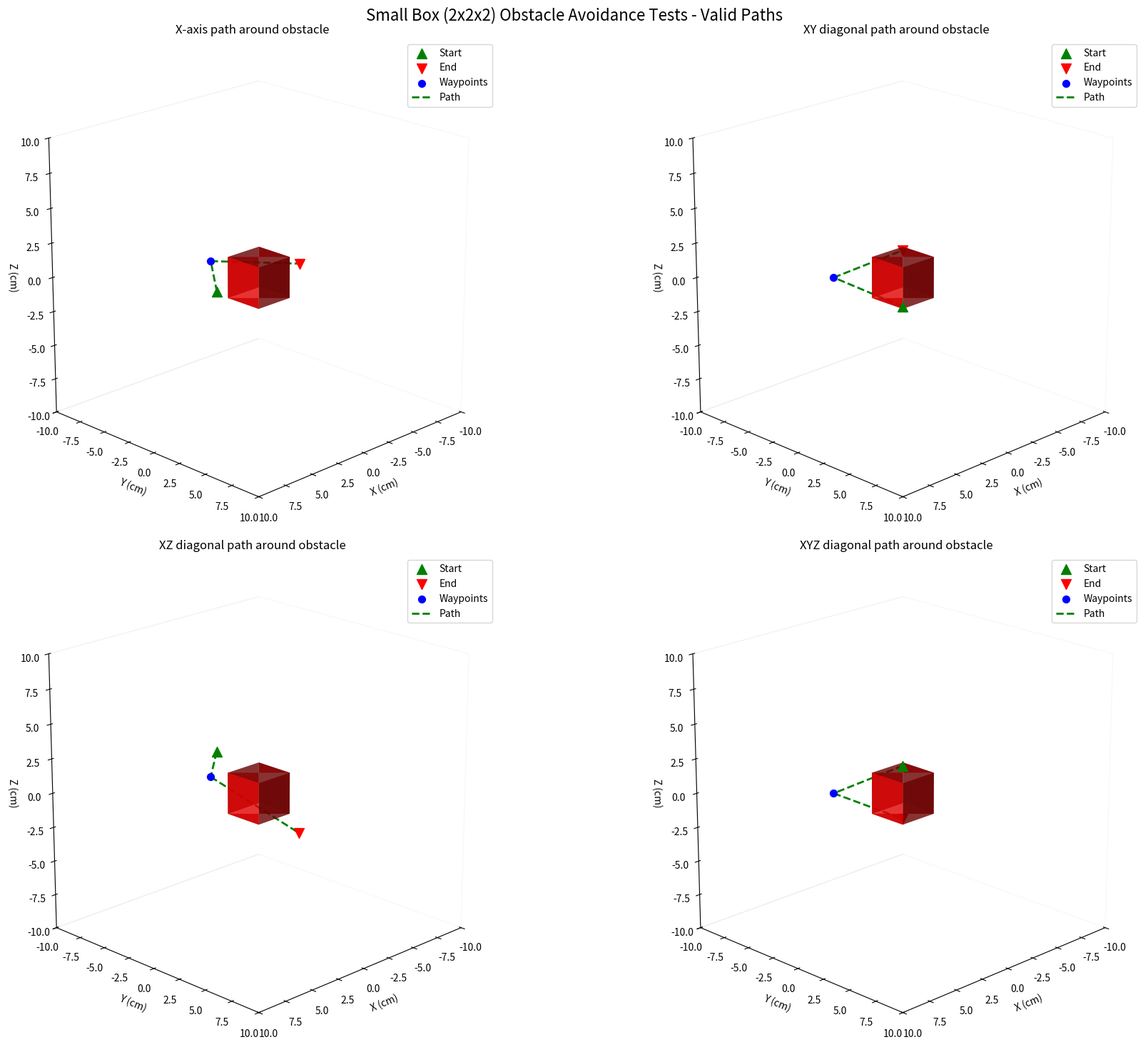

The script that saved this image:
import numpy as np
import matplotlib.pyplot as plt
from mpl_toolkits.mplot3d import Axes3D

#===============================================================================================================================================
#===============================================================================================================================================

class BoundaryChecker:
    def __init__(self, verbose=False):
        self.probe_boundaries = []
        self.outer_boundary = None  # Function defining the valid workspace
        self.obstacle_boundaries = []  # Functions defining obstacles
        self.motor_boundaries = []
        self.check_resolution = 0.1
        self.min_clearance = 1.0
        self.buffer = 0.5  # Safety buffer for clearance
        self.obstacle_dimensions = None  # Will store (x_min, x_max), (y_min, y_max), (z_min, z_max)
        self.axis_clearances = None  # Will store [x_clearance, y_clearance, z_clearance]
        self.verbose = verbose
        
        # Default offset distances for path finding
        self.xy_offset = 4.0  # Default XY plane offset in cm
        self.z_offset = 2.0   # Default Z offset in cm
        self.min_offset = 2.0 # Minimum offset distance
        
    def _debug_print(self, *args, **kwargs):
        """Helper method for debug printing"""
        if self.verbose:
            print(*args, **kwargs)
            
    def _calculate_safe_offsets(self):
        """Calculate safe offset distances based on obstacle dimensions"""
        if not self.obstacle_dimensions:
            return
            
        (obs_x_min, obs_x_max), (obs_y_min, obs_y_max), (obs_z_min, obs_z_max) = self.obstacle_dimensions
        
        # Calculate obstacle size in each dimension
        x_size = abs(obs_x_max - obs_x_min)
        y_size = abs(obs_y_max - obs_y_min)
        z_size = abs(obs_z_max - obs_z_min)
        
        # Set offsets to be 1.5 times the obstacle size in that dimension
        # This ensures we go far enough around the obstacle
        self.xy_offset = max(self.min_offset, max(x_size, y_size) * 1.5)
        self.z_offset = max(self.min_offset, z_size * 1.5)
        
        # Add buffer for safety
        self.xy_offset += self.buffer
        self.z_offset += self.buffer

    def add_probe_boundary(self, boundary_func, is_outer_boundary=False):
        """Add a boundary function that operates in probe space
        Args:
            boundary_func: Function that returns True if position is valid
            is_outer_boundary: If True, this defines the valid workspace limits
        """
        if is_outer_boundary:
            self.outer_boundary = boundary_func
        else:
            self.obstacle_boundaries.append(boundary_func)
            # Calculate obstacle dimensions and clearances when first obstacle is added
            if len(self.obstacle_boundaries) == 1:
                self.find_obstacle_dimensions()
                if self.obstacle_dimensions:
                    self._calculate_clearances()
                    self._calculate_safe_offsets()  # Calculate offsets AFTER we have obstacle dimensions
        
    def add_motor_boundary(self, boundary_func):
        """Add a boundary function that operates in motor space"""
        self.motor_boundaries.append(boundary_func)

    def find_obstacle_dimensions(self):
        """Find obstacle dimensions by sampling points within the valid workspace"""
        if not self.obstacle_boundaries or not self.outer_boundary:
            return None

        # Initialize with extreme values
        x_min, x_max = float('inf'), float('-inf')
        y_min, y_max = float('inf'), float('-inf')
        z_min, z_max = float('inf'), float('-inf')
        
        # Use reasonable sampling - we only need enough points to find the obstacle boundaries
        # For a 2x2x2 box, 20 points per dimension (8000 total points) should be plenty
        x_range = np.linspace(-5, 5, 20)  # Reduced from 200 to 20 points
        y_range = np.linspace(-5, 5, 20)
        z_range = np.linspace(-5, 5, 20)
        
        found_obstacle = False
        # Find points where obstacles exist within valid workspace
        for x in x_range:
            for y in y_range:
                for z in z_range:
                    # First check if point is in valid workspace
                    if not self.outer_boundary(x, y, z):
                        continue
                        
                    # Then check if point is in any obstacle
                    for obstacle in self.obstacle_boundaries:
                        if not obstacle(x, y, z):  # Point is in obstacle
                            x_min = min(x_min, x)
                            x_max = max(x_max, x)
                            y_min = min(y_min, y)
                            y_max = max(y_max, y)
                            z_min = min(z_min, z)
                            z_max = max(z_max, z)
                            found_obstacle = True
                            break
        
        if not found_obstacle:  # No obstacles found
            self._debug_print("Warning: No obstacle points found during dimension calculation")
            self.obstacle_dimensions = None
        else:
            self._debug_print(f"Found obstacle points: x=[{x_min:.2f}, {x_max:.2f}], y=[{y_min:.2f}, {y_max:.2f}], z=[{z_min:.2f}, {z_max:.2f}]")
            # Add a small buffer to the dimensions to account for sampling resolution
            buffer = self.check_resolution
            self.obstacle_dimensions = (
                (x_min - buffer, x_max + buffer),
                (y_min - buffer, y_max + buffer),
                (z_min - buffer, z_max + buffer)
            )

    def _calculate_clearances(self):
        """Calculate clearance for each axis based on obstacle dimensions"""
        if not self.obstacle_dimensions:
            self.axis_clearances = None
            return
            
        (obs_x_min, obs_x_max), (obs_y_min, obs_y_max), (obs_z_min, obs_z_max) = self.obstacle_dimensions
        self.axis_clearances = [
            abs(obs_x_max - obs_x_min) + 2*self.buffer,  # X clearance
            abs(obs_y_max - obs_y_min) + 2*self.buffer,  # Y clearance
            abs(obs_z_max - obs_z_min) + 2*self.buffer   # Z clearance
        ]

    def is_position_valid(self, probe_pos, motor_pos=None):
        """Check if position is valid in both spaces"""
        x, y, z = probe_pos
        
        # First check if position is within valid workspace
        if self.outer_boundary and not self.outer_boundary(x, y, z):
            return False
                
        # Then check if position is in any obstacle
        for obstacle in self.obstacle_boundaries:
            if not obstacle(x, y, z):
                return False
                
        # Check motor space boundaries if motor_pos is provided
        if motor_pos is not None:
            mx, my, mz = motor_pos
            for boundary in self.motor_boundaries:
                if not boundary(mx, my, mz):
                    return False
                
        return True

    def is_path_valid(self, start_pos, end_pos):
        """Check if straight line path between points is valid by checking if the line
        intersects with any obstacle boundaries"""
        x1, y1, z1 = start_pos
        x2, y2, z2 = end_pos
        
        # If start or end point is invalid, path is invalid
        if not self.is_position_valid(start_pos):
            self._debug_print(f"Start position {start_pos} is invalid")
            return False
        if not self.is_position_valid(end_pos):
            self._debug_print(f"End position {end_pos} is invalid")
            return False
            
        # For each obstacle boundary
        for obstacle in self.obstacle_boundaries:
            # For a line segment P(t) = P1 + t(P2-P1), t ∈ [0,1]
            # Check if any point along the line intersects the obstacle
            
            # Get the min/max values for each coordinate where obstacle exists
            dx = x2 - x1
            dy = y2 - y1
            dz = z2 - z1
            
            # Check several points, with more checks if the distance is larger
            distance = np.sqrt(dx*dx + dy*dy + dz*dz)
            num_checks = max(5, int(distance))  # At least 5 checks, more for longer distances
            
            for i in range(num_checks + 1):
                t = i / num_checks
                point = (
                    x1 + t*dx,  # x = x1 + t(x2-x1)
                    y1 + t*dy,  # y = y1 + t(y2-y1)
                    z1 + t*dz   # z = z1 + t(z2-z1)
                )
                
                # If any point along the line is inside the obstacle, path is invalid
                if not obstacle(*point):
                    self._debug_print(f"Path intersects obstacle at point {point} (t={t:.2f})")
                    return False
                    
        return True

    def find_alternative_path(self, start_pos, end_pos, max_attempts=20):
        """Find an alternative path using intermediate points when direct path is blocked."""
        # Debug state at start of pathfinding
        self._debug_print("\nPathfinding Debug:")
        self._debug_print(f"Number of probe boundaries: {len(self.probe_boundaries)}")
        self._debug_print(f"Number of obstacle boundaries: {len(self.obstacle_boundaries)}")
        self._debug_print(f"Outer boundary exists: {self.outer_boundary is not None}")
        self._debug_print(f"Obstacle dimensions: {self.obstacle_dimensions}")
        self._debug_print(f"Current offsets - XY: {self.xy_offset}, Z: {self.z_offset}")
        
        # Quick returns for simple cases
        if not self.obstacle_boundaries:
            self._debug_print("No obstacle boundaries defined")
            return [end_pos]
            
        if self.obstacle_dimensions is None:
            self._debug_print("No obstacle dimensions calculated")
            return [end_pos]
            
        if self.is_path_valid(start_pos, end_pos):
            self._debug_print("Direct path is valid")
            return [end_pos]
            
        x1, y1, z1 = start_pos
        x2, y2, z2 = end_pos
        
        # Calculate direction vector from start to end
        dx = x2 - x1
        dy = y2 - y1
        dz = z2 - z1
        
        # Calculate perpendicular direction in XY plane
        # For a vector (dx, dy), a perpendicular vector is (-dy, dx)
        length = np.sqrt(dx*dx + dy*dy)
        if length > 0:
            perp_x = -dy/length * self.xy_offset
            perp_y = dx/length * self.xy_offset
        else:
            perp_x = self.xy_offset
            perp_y = 0
        
        self._debug_print(f"\nPath vector: ({dx:.2f}, {dy:.2f}, {dz:.2f})")
        self._debug_print(f"Using offsets: XY=({perp_x:.2f}, {perp_y:.2f}), Z={self.z_offset}")
        
        # Try both positive and negative perpendicular directions
        offsets = [
            (perp_x, perp_y, 0),
            (-perp_x, -perp_y, 0),
            (0, 0, self.z_offset),
            (0, 0, -self.z_offset)
        ]
        
        for i, (offset_x, offset_y, offset_z) in enumerate(offsets):
            # Create intermediate point offset from midpoint
            mid_x = (x1 + x2)/2 + offset_x
            mid_y = (y1 + y2)/2 + offset_y
            mid_z = (z1 + z2)/2 + offset_z
            waypoint = (mid_x, mid_y, mid_z)
            
            self._debug_print(f"\nTrying waypoint {i+1}/4: {waypoint}")
            # Check each segment individually for better debugging
            valid_waypoint = self.is_position_valid(waypoint)
            if not valid_waypoint:
                self._debug_print(f"Waypoint {waypoint} is not valid")
                continue
                
            valid_to_waypoint = self.is_path_valid(start_pos, waypoint)
            if not valid_to_waypoint:
                self._debug_print(f"Path to waypoint is not valid")
                continue
                
            valid_from_waypoint = self.is_path_valid(waypoint, end_pos)
            if not valid_from_waypoint:
                self._debug_print(f"Path from waypoint is not valid")
                continue
            
            self._debug_print(f"Valid path found through waypoint: {waypoint}")
            return [waypoint, end_pos]
        
        self._debug_print("\nNo valid path found after trying all offset directions")
        raise ValueError("Could not find valid path between points")

#===============================================================================================================================================
# Test functions
#===============================================================================================================================================
def plot_box(ax, center, size):
    """Helper function to plot a 3D box obstacle"""
    # Create arrays for the vertices
    x = np.array([[-size[0]/2, -size[0]/2, size[0]/2, size[0]/2],
                  [-size[0]/2, -size[0]/2, size[0]/2, size[0]/2],
                  [-size[0]/2, -size[0]/2, size[0]/2, size[0]/2],
                  [-size[0]/2, -size[0]/2, size[0]/2, size[0]/2]])
    y = np.array([[-size[1]/2, size[1]/2, size[1]/2, -size[1]/2],
                  [-size[1]/2, size[1]/2, size[1]/2, -size[1]/2],
                  [-size[1]/2, size[1]/2, size[1]/2, -size[1]/2],
                  [-size[1]/2, size[1]/2, size[1]/2, -size[1]/2]])
    z = np.array([[-size[2]/2, -size[2]/2, -size[2]/2, -size[2]/2],
                  [size[2]/2, size[2]/2, size[2]/2, size[2]/2],
                  [-size[2]/2, -size[2]/2, -size[2]/2, -size[2]/2],
                  [size[2]/2, size[2]/2, size[2]/2, size[2]/2]])

    # Offset by center position
    x = x + center[0]
    y = y + center[1]
    z = z + center[2]

    # Define vertices for each face
    faces = [
        # Bottom face (z-min)
        (np.array([[x[0,0], x[0,1]], [x[0,2], x[0,3]]]),
         np.array([[y[0,0], y[0,1]], [y[0,2], y[0,3]]]),
         np.array([[z[0,0], z[0,1]], [z[0,2], z[0,3]]])),
        # Top face (z-max)
        (np.array([[x[1,0], x[1,1]], [x[1,2], x[1,3]]]),
         np.array([[y[1,0], y[1,1]], [y[1,2], y[1,3]]]),
         np.array([[z[1,0], z[1,1]], [z[1,2], z[1,3]]])),
        # Front face (y-min)
        (np.array([[x[0,0], x[1,0]], [x[0,3], x[1,3]]]),
         np.array([[y[0,0], y[1,0]], [y[0,3], y[1,3]]]),
         np.array([[z[0,0], z[1,0]], [z[0,3], z[1,3]]])),
        # Back face (y-max)
        (np.array([[x[0,1], x[1,1]], [x[0,2], x[1,2]]]),
         np.array([[y[0,1], y[1,1]], [y[0,2], y[1,2]]]),
         np.array([[z[0,1], z[1,1]], [z[0,2], z[1,2]]])),
        # Left face (x-min)
        (np.array([[x[0,0], x[0,1]], [x[1,0], x[1,1]]]),
         np.array([[y[0,0], y[0,1]], [y[1,0], y[1,1]]]),
         np.array([[z[0,0], z[0,1]], [z[1,0], z[1,1]]])),
        # Right face (x-max)
        (np.array([[x[0,2], x[0,3]], [x[1,2], x[1,3]]]),
         np.array([[y[0,2], y[0,3]], [y[1,2], y[1,3]]]),
         np.array([[z[0,2], z[0,3]], [z[1,2], z[1,3]]]))
    ]

    # Plot each face as a solid surface
    for face in faces:
        ax.plot_surface(face[0], face[1], face[2], color='red', alpha=0.8)

def plot_path_3d(ax, waypoints, start_point, end_point):
    """Helper function to plot the path, waypoints, and start/end points"""
    waypoints_array = np.array(waypoints)
    ax.scatter(waypoints_array[:, 0], waypoints_array[:, 1], waypoints_array[:, 2], 
              c='blue', marker='o', s=50, label='Waypoints')
    
    for j in range(len(waypoints)-1):
        p1 = waypoints[j]
        p2 = waypoints[j+1]
        ax.plot([p1[0], p2[0]], [p1[1], p2[1]], [p1[2], p2[2]], 
               'g--', label='Path' if j==0 else None, linewidth=2)

    # Add start and end points
    ax.scatter(*start_point, c='green', marker='^', s=100, label='Start')
    ax.scatter(*end_point, c='red', marker='v', s=100, label='End')

def setup_3d_plot(ax, title):
    """Helper function to setup the 3D plot appearance"""
    ax.set_xlabel('X (cm)')
    ax.set_ylabel('Y (cm)')
    ax.set_zlabel('Z (cm)')
    ax.set_title(title)
    ax.legend()
    ax.set_box_aspect([1, 1, 1])
    ax.grid(False)
    ax.view_init(elev=20, azim=45)
    
    # Make background transparent
    ax.xaxis.pane.fill = False
    ax.yaxis.pane.fill = False
    ax.zaxis.pane.fill = False

def test_small_box_obstacle():
    """Test obstacle avoidance with a 2x2x2 box centered at origin"""
    print("\nTesting Small Box (2x2x2)...")
    
    # Create boundary checker instance
    checker = BoundaryChecker(verbose=False)  # Set to True to enable debug prints
    checker.check_resolution = 0.1  # Finer resolution for small obstacle
    checker.min_clearance = 1.0    # Increased minimum clearance
    checker.buffer = 0.5           # Safety buffer
    checker.min_offset = 4.0       # Minimum offset for path finding
    
    # Define boundaries and obstacles
    def outer_boundary(x, y, z):
        return (-40 <= x <= 60 and -30 <= y <= 30 and -7 <= z <= 7)
    
    def small_box_obstacle(x, y, z):
        # Define a 2x2x2 box with buffer
        buffer = 0.5  # Safety buffer
        in_obstacle = (-1-buffer <= x <= 1+buffer and 
                      -1-buffer <= y <= 1+buffer and 
                      -1-buffer <= z <= 1+buffer)
        return not in_obstacle
    
    checker.add_probe_boundary(outer_boundary, is_outer_boundary=True)
    checker.add_probe_boundary(small_box_obstacle)
    
    # Print the calculated obstacle dimensions and offsets
    print(f"Obstacle dimensions: {checker.obstacle_dimensions}")
    print(f"XY offset: {checker.xy_offset}, Z offset: {checker.z_offset}")
    
    # Define test cases that require obstacle avoidance
    test_cases = [
        ((4, 0, 0), (-4, 0, 0), "X-axis path around obstacle"),
        ((4, 4, 0), (-4, -4, 0), "XY diagonal path around obstacle"),
        ((4, 0, 4), (-4, 0, -4), "XZ diagonal path around obstacle"),
        ((4, 4, 4), (-4, -4, -4), "XYZ diagonal path around obstacle")
    ]
    
    # Create visualization
    fig = plt.figure(figsize=(20, 15))
    fig.suptitle("Small Box (2x2x2) Obstacle Avoidance Tests - Valid Paths", fontsize=16)
    
    for i, (start_point, end_point, title) in enumerate(test_cases, 1):
        ax = fig.add_subplot(2, 2, i, projection='3d')
        
        # Plot obstacle - use same size as defined in obstacle function
        plot_box(ax, (0, 0, 0), (3, 3, 3))  # 2 + 2*buffer = 3
        
        print(f"\n{title}:")
        print(f"Start point: {start_point}")
        print(f"End point: {end_point}")
        
        # Always plot start and end points
        ax.scatter(*start_point, c='green', marker='^', s=100, label='Start')
        ax.scatter(*end_point, c='red', marker='v', s=100, label='End')
        
        try:
            # Try to find a path
            path = [start_point] + checker.find_alternative_path(start_point, end_point)
            print("Found path with waypoints:")
            for j, point in enumerate(path):
                print(f"Point {j}: {point}")
            
            # Verify the entire path is valid
            valid_path = True
            for j in range(len(path)-1):
                if not checker.is_path_valid(path[j], path[j+1]):
                    print(f"Warning: Path segment from {path[j]} to {path[j+1]} is invalid!")
                    valid_path = False
                    break
            
            if valid_path:
                # Plot waypoints (excluding start and end points)
                if len(path) > 2:
                    waypoints = path[1:-1]
                    ax.scatter([p[0] for p in waypoints], 
                             [p[1] for p in waypoints], 
                             [p[2] for p in waypoints],
                             c='blue', marker='o', s=50, label='Waypoints')
                
                # Plot path segments
                for j in range(len(path)-1):
                    p1, p2 = path[j], path[j+1]
                    ax.plot([p1[0], p2[0]], [p1[1], p2[1]], [p1[2], p2[2]], 
                           'g--', label='Path' if j==0 else None, linewidth=2)
            else:
                print("Path validation failed - not plotting path")
            
        except ValueError as e:
            print(f"Could not find valid path: {str(e)}")
        
        # Setup plot appearance
        setup_3d_plot(ax, title)
        ax.set_xlim(-10, 10)  # Increased view range
        ax.set_ylim(-10, 10)
        ax.set_zlim(-10, 10)
    
    plt.tight_layout()
    plt.show()

def test_large_box_obstacle():
    """Test obstacle avoidance with a 30x6x11 cm box positioned from x=-50 to -20"""
    print("\nTesting Large Box (30x6x11 cm)...")
    
    # Create boundary checker instance
    checker = BoundaryChecker(verbose=False)  # Set to True to enable debug prints
    
    # Define boundaries and obstacles
    def outer_boundary(x, y, z):
        return (-60 <= x <= 60 and -30 <= y <= 30 and -7 <= z <= 7)
    
    def large_box_obstacle(x, y, z):
        # Add a small buffer to ensure paths don't get too close to the obstacle
        buffer = 0.2
        return (-50-buffer <= x <= -20+buffer and 
                -3-buffer <= y <= 3+buffer and 
                -5.5-buffer <= z <= 5.5+buffer)
    
    checker.add_probe_boundary(outer_boundary)
    checker.add_motor_boundary(large_box_obstacle)
    checker.check_resolution = 0.2  # Slightly coarser resolution for large obstacle
    checker.min_clearance = 1.0    # Larger minimum clearance for bigger obstacle
    
    # Define test cases with realistic probe positions (probe enters from x=+50)
    test_cases = [
        ((-25, +10, 0), (-25, -10, 0)),
        ((-25, 0, 7), (-25, 0, -7)),
        ((-20, 1, 7), (-20, -1, -7)),
        ((0, 0, 0), (-25, 6, 0))
    ]
    
    # Create figure
    fig = plt.figure(figsize=(20, 15))
    fig.suptitle("Large Box (30x6x11 cm) Obstacle Avoidance Tests", fontsize=16)
    
    # Run test cases
    for i, (start_point, end_point) in enumerate(test_cases, 1):
        title = f"Path {i}"
        print(f"\n{title}...")
        print(f"Start point: {start_point}")
        print(f"End point: {end_point}")
        
        # Create subplot
        ax = fig.add_subplot(2, 2, i, projection='3d')
        
        # Plot obstacle - centered at x=-35 (midpoint between -50 and -20)
        plot_box(ax, (-35, 0, 0), (30, 6, 11))
        
        # Find and plot path
        try:
            waypoints = [start_point] + checker.find_alternative_path(start_point, end_point)
            print("Found path with waypoints:")
            for j, point in enumerate(waypoints):
                print(f"Point {j}: {point}")
            plot_path_3d(ax, waypoints, start_point, end_point)
        except ValueError as e:
            print(f"Error finding path: {str(e)}")
        
        # Setup plot appearance
        setup_3d_plot(ax, title)
        ax.set_xlim(-60, 10)  # Adjusted to show more of the approach path
        ax.set_ylim(-10, 10)
        ax.set_zlim(-7, 7)
    
    plt.tight_layout()
    plt.show()

if __name__ == '__main__':
    # Run both tests
    test_small_box_obstacle()
    # test_large_box_obstacle() 
